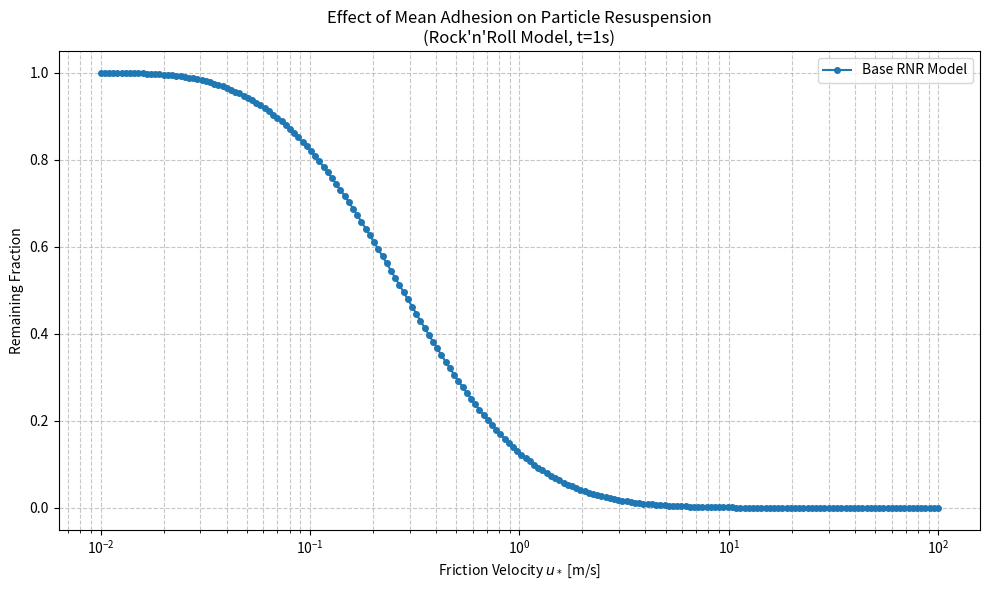

Python code for this plot:
# remain fraction against u* for 10μm alumina particle base RNR model without Biasi

import numpy as np
import matplotlib.pyplot as plt
from scipy.special import erf

#KEEP ALL THIS THE SAME AS BIASI
# fluid and pipe parameters 
gas_density = 1.92  # kg/m³
kine_viscosity = 1.96e-5  # m²/s
R = 10e-5  # particle radius (10μm) !!!!!!!!!!!!!!!!!!!!!!!!!!!!!
temperature = 700 + 273.15 # K

# dynamic viscosity
dynamic_viscosity = (temperature ** 1.5) * 1.458 * 10**(-6) / (temperature + 110.4) 

# Aerodynamic force couple 
drag_amp_fact = 100  # r/a value found
kine_viscosity = 1.96e-5  # kinematic viscosity

# surface energies and adhesive forces 
surface_energy = 0.56  # J/m²
smooth_fa = 1.5 * np.pi * surface_energy * R  # Adhesive force for smooth surface
#END OF KEEP SAME

# non-biasi base distribution parameters for differing particle size
mean_f_prime_nonbiasi = 0.027
sigma_prime_nonbiasi = 10.4

# friction velocity range 
fric_velo_range = np.logspace(-2, 2, 200)  # 0.1m/s to 10m/s
t_eval = 1.0  # seconds

def adhesion(f_prime_a, sigma_prime, mean_f_prime): 
    adhe_front_divisor = np.sqrt(2 * np.pi) * f_prime_a * np.log(sigma_prime) 
    adhe_back = (-0.5) * (np.log(f_prime_a / mean_f_prime) / np.log(sigma_prime)) ** 2
    adhesion_forces = np.exp(adhe_back) / adhe_front_divisor
    return adhesion_forces

# no conditional 
def resuspension_p(fa, mean_force_couple, var_force, n_theta): 
    p_dividend = -((fa - mean_force_couple) **2) / (2 * var_force)
    p_divisor = 0.5 * (1 + erf((fa - mean_force_couple) / np.sqrt(2 * var_force)))
    p_values = n_theta * np.exp(p_dividend) / (p_divisor) 
    return p_values

# initialise empty dictionary to store the values
results2 = {}

# range for normalised adhesive forces 
f_prime_a_range = np.logspace(-8, 3, 2000)

remain_frac_values_nonbiasi = []

for fric_velo in fric_velo_range:
    pv2 = gas_density * (kine_viscosity ** 2)
    inner_prod = R * fric_velo / kine_viscosity

    mean_force_couple = pv2 * 10.45 * (1 + 300 * (inner_prod)**(-0.31)) * inner_prod ** 2.31
    mean_fluc_force = 0.2 * mean_force_couple
    var_force = mean_fluc_force ** 2  # variance 

    # frequency of forcing motion 
    n_theta = 0.00658 * (fric_velo**2 / kine_viscosity)  # approx
        
    # adhesion pdf calculation 
    adhesion_values = adhesion(f_prime_a_range, sigma_prime_nonbiasi, mean_f_prime_nonbiasi)
    adhesion_values /= np.trapezoid(adhesion_values, f_prime_a_range)
    fa = f_prime_a_range * smooth_fa

    # find resuspension fraction p
    p_values = resuspension_p(fa, mean_force_couple, var_force, n_theta)

    ''' # instantaneous resuspension rate lambda
    integrand_lambda = adhesion_values * p_values * np.exp(-p_values * t_eval)
    p_rate_lambda = np.trapezoid(integrand_lambda, f_prime_a_range)
    p_rate_lambda_values.append(p_rate_lambda) '''

    # remain fraction fR(t)
    integrand_remain = adhesion_values * np.exp(-p_values * t_eval)
    remain_frac = np.trapezoid(integrand_remain, f_prime_a_range)
    remain_frac_values_nonbiasi.append(remain_frac)

results2[mean_f_prime_nonbiasi] = remain_frac_values_nonbiasi

# plot remain fraction against friction velocity 
plt.figure(figsize=(10, 6))
for mean_f_prime, remain_frac_values_nonbiasi in results2.items():
    plt.plot(fric_velo_range, remain_frac_values_nonbiasi, 'o-', markersize=4, label='Base RNR Model')

plt.xscale('log')
plt.xlabel('Friction Velocity $u_*$ [m/s]')
plt.ylabel('Remaining Fraction')
plt.title('Effect of Mean Adhesion on Particle Resuspension\n(Rock\'n\'Roll Model, t=1s)')
plt.grid(True, which='both', linestyle='--', alpha=0.7)
plt.legend()
plt.tight_layout()
plt.show()